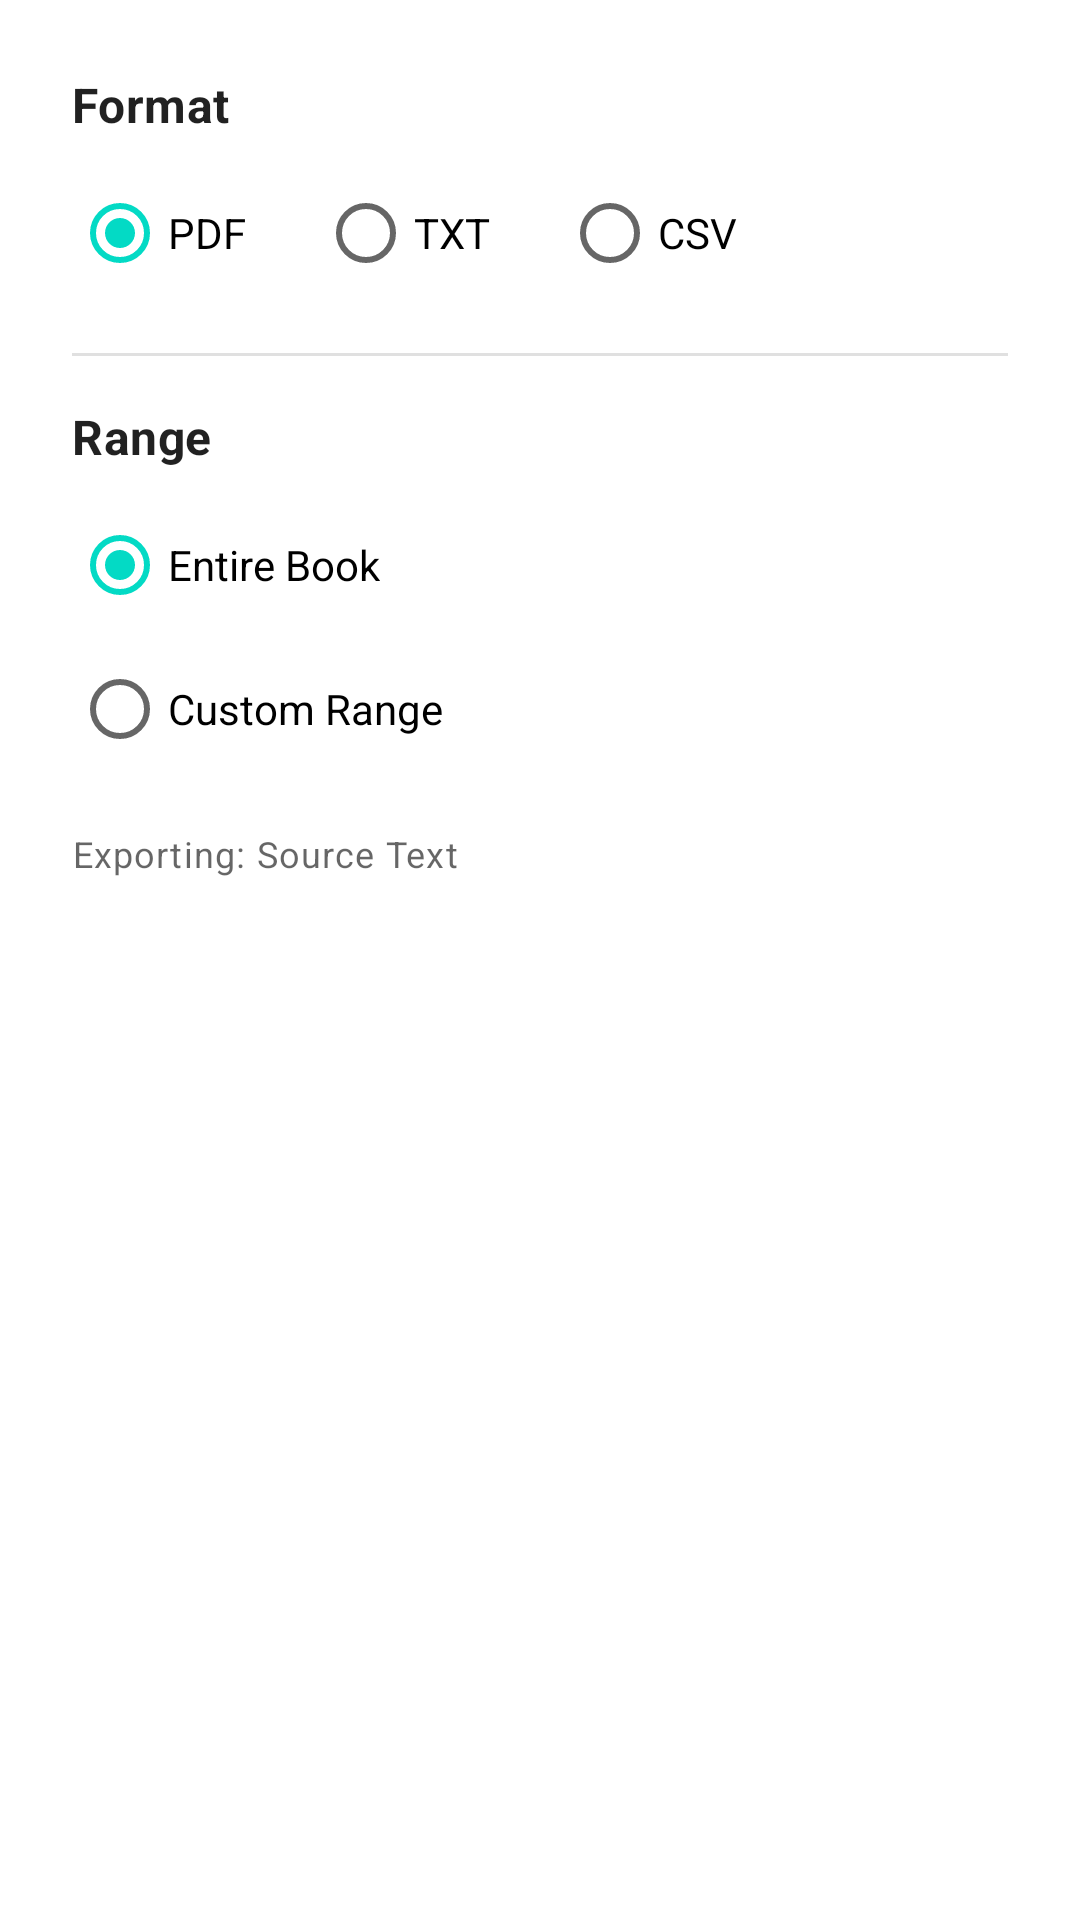

Layout XML and referenced resources for this Android screen:
<!-- AndroidManifest.xml: application theme Theme.ClassicsViewer -->
<!-- res/layout/dialog_export.xml -->
<?xml version="1.0" encoding="utf-8"?>
<LinearLayout xmlns:android="http://schemas.android.com/apk/res/android"
    xmlns:app="http://schemas.android.com/apk/res-auto"
    android:layout_width="match_parent"
    android:layout_height="wrap_content"
    android:orientation="vertical"
    android:padding="24dp">

    
    <TextView
        android:layout_width="wrap_content"
        android:layout_height="wrap_content"
        android:text="Format"
        android:textAppearance="?attr/textAppearanceSubtitle1"
        android:textStyle="bold" />

    <RadioGroup
        android:id="@+id/formatGroup"
        android:layout_width="match_parent"
        android:layout_height="wrap_content"
        android:layout_marginTop="8dp"
        android:orientation="horizontal">

        <RadioButton
            android:id="@+id/formatPdf"
            android:layout_width="wrap_content"
            android:layout_height="wrap_content"
            android:text="PDF"
            android:checked="true" />

        <RadioButton
            android:id="@+id/formatTxt"
            android:layout_width="wrap_content"
            android:layout_height="wrap_content"
            android:layout_marginStart="24dp"
            android:text="TXT" />

        <RadioButton
            android:id="@+id/formatCsv"
            android:layout_width="wrap_content"
            android:layout_height="wrap_content"
            android:layout_marginStart="24dp"
            android:text="CSV" />
    </RadioGroup>

    <View
        android:layout_width="match_parent"
        android:layout_height="1dp"
        android:layout_marginVertical="16dp"
        android:background="?android:attr/listDivider" />

    
    <TextView
        android:layout_width="wrap_content"
        android:layout_height="wrap_content"
        android:text="Range"
        android:textAppearance="?attr/textAppearanceSubtitle1"
        android:textStyle="bold" />

    <RadioGroup
        android:id="@+id/rangeGroup"
        android:layout_width="match_parent"
        android:layout_height="wrap_content"
        android:layout_marginTop="8dp"
        android:orientation="vertical">

        <RadioButton
            android:id="@+id/rangeEntireBook"
            android:layout_width="wrap_content"
            android:layout_height="wrap_content"
            android:text="Entire Book"
            android:checked="true" />

        <RadioButton
            android:id="@+id/rangeCustom"
            android:layout_width="wrap_content"
            android:layout_height="wrap_content"
            android:text="Custom Range" />
    </RadioGroup>

    
    <LinearLayout
        android:id="@+id/customRangeContainer"
        android:layout_width="match_parent"
        android:layout_height="wrap_content"
        android:layout_marginStart="32dp"
        android:layout_marginTop="8dp"
        android:orientation="horizontal"
        android:visibility="gone">

        <com.google.android.material.textfield.TextInputLayout
            android:layout_width="0dp"
            android:layout_height="wrap_content"
            android:layout_weight="1"
            android:hint="From"
            style="@style/Widget.MaterialComponents.TextInputLayout.OutlinedBox.Dense">

            <com.google.android.material.textfield.TextInputEditText
                android:id="@+id/startLineInput"
                android:layout_width="match_parent"
                android:layout_height="wrap_content"
                android:inputType="number" />
        </com.google.android.material.textfield.TextInputLayout>

        <TextView
            android:layout_width="wrap_content"
            android:layout_height="wrap_content"
            android:layout_gravity="center"
            android:layout_marginHorizontal="16dp"
            android:text="—"
            android:textSize="18sp" />

        <com.google.android.material.textfield.TextInputLayout
            android:layout_width="0dp"
            android:layout_height="wrap_content"
            android:layout_weight="1"
            android:hint="To"
            style="@style/Widget.MaterialComponents.TextInputLayout.OutlinedBox.Dense">

            <com.google.android.material.textfield.TextInputEditText
                android:id="@+id/endLineInput"
                android:layout_width="match_parent"
                android:layout_height="wrap_content"
                android:inputType="number" />
        </com.google.android.material.textfield.TextInputLayout>
    </LinearLayout>

    
    <TextView
        android:id="@+id/exportInfo"
        android:layout_width="match_parent"
        android:layout_height="wrap_content"
        android:layout_marginTop="16dp"
        android:text="Exporting: Source Text"
        android:textAppearance="?attr/textAppearanceCaption"
        android:textColor="?android:attr/textColorSecondary" />

</LinearLayout>
<!-- resources referenced by this layout -->
<resources>
  <style name="Theme.ClassicsViewer" parent="Theme.MaterialComponents.DayNight.DarkActionBar">
          <item name="colorPrimary">@color/purple_500</item>
          <item name="colorPrimaryVariant">@color/purple_700</item>
          <item name="colorOnPrimary">@color/white</item>
          <item name="colorSecondary">@color/teal_200</item>
          <item name="colorSecondaryVariant">@color/teal_700</item>
          <item name="colorOnSecondary">@color/black</item>
          <item name="materialAlertDialogTheme">@style/CustomAlertDialog</item>
      </style>
  <style name="CustomAlertDialog" parent="ThemeOverlay.MaterialComponents.MaterialAlertDialog">
          <item name="buttonBarPositiveButtonStyle">@style/PositiveButtonStyle</item>
          <item name="buttonBarNegativeButtonStyle">@style/NegativeButtonStyle</item>
      </style>
  <style name="PositiveButtonStyle" parent="Widget.MaterialComponents.Button.TextButton.Dialog">
          <item name="android:textColor">#FFFFFF</item>
      </style>
  <style name="NegativeButtonStyle" parent="Widget.MaterialComponents.Button.TextButton.Dialog">
          <item name="android:textColor">#FFFFFF</item>
      </style>
  <!-- not gathered from this repository: default colours our renderer supplied (Android Studio template values) -->
  <color name="purple_500">#FF6200EE</color>
  <color name="purple_700">#FF3700B3</color>
  <color name="teal_200">#FF03DAC5</color>
  <color name="teal_700">#FF018786</color>
  <color name="black">#FF000000</color>
  <color name="white">#FFFFFFFF</color>
</resources>
